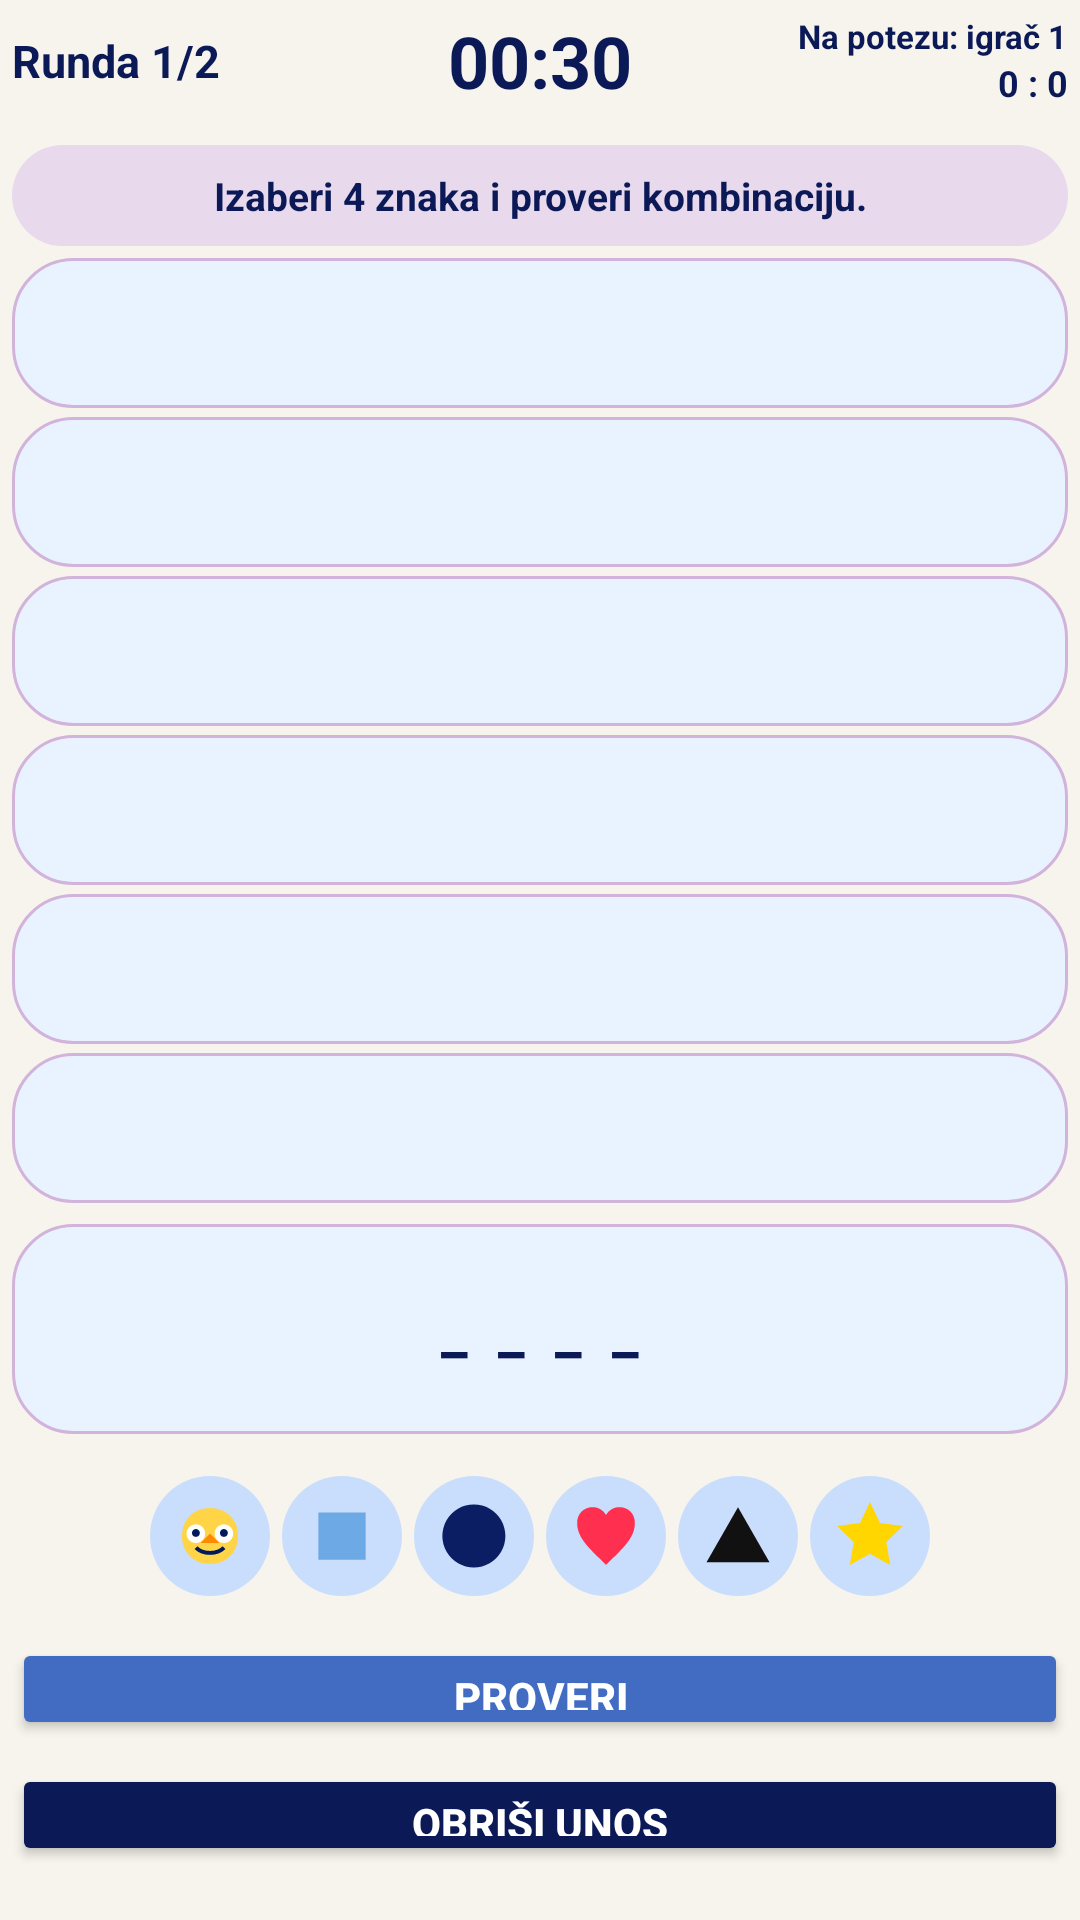

Here is an Android app screen rendered from its layout file. Give the layout XML and the strings, colors and styles it references.
<!-- AndroidManifest.xml: application theme Theme.Sabona -->
<!-- res/layout/fragment_skocko.xml -->
<?xml version="1.0" encoding="utf-8"?>
<androidx.constraintlayout.widget.ConstraintLayout
    xmlns:android="http://schemas.android.com/apk/res/android"
    xmlns:app="http://schemas.android.com/apk/res-auto"
    android:id="@+id/skockoRoot"
    android:layout_width="match_parent"
    android:layout_height="match_parent"
    android:background="@color/lace">


    <ScrollView
        android:layout_width="0dp"
        android:layout_height="0dp"
        app:layout_constraintTop_toTopOf="parent"
        app:layout_constraintBottom_toBottomOf="parent"
        app:layout_constraintStart_toStartOf="parent"
        app:layout_constraintEnd_toEndOf="parent">

        <LinearLayout
            android:layout_width="match_parent"
            android:layout_height="wrap_content"
            android:orientation="vertical"
            android:padding="4dp">

            
            <LinearLayout
                android:layout_width="match_parent"
                android:layout_height="wrap_content"
                android:orientation="horizontal"
                android:gravity="center_vertical"
                android:layout_marginBottom="6dp">

                <TextView
                    android:id="@+id/tvSkockoRound"
                    android:layout_width="0dp"
                    android:layout_height="wrap_content"
                    android:layout_weight="1"
                    android:text="Runda 1/2"
                    android:textColor="@color/dark_blue"
                    android:textSize="15sp"
                    android:textStyle="bold" />

                <TextView
                    android:id="@+id/tvSkockoTimer"
                    android:layout_width="wrap_content"
                    android:layout_height="wrap_content"
                    android:text="00:30"
                    android:textColor="@color/dark_blue"
                    android:textSize="24sp"
                    android:textStyle="bold" />

                <LinearLayout
                    android:layout_width="0dp"
                    android:layout_height="wrap_content"
                    android:layout_weight="1"
                    android:orientation="vertical"
                    android:gravity="end">

                    <TextView
                        android:id="@+id/tvSkockoPlayer"
                        android:layout_width="wrap_content"
                        android:layout_height="wrap_content"
                        android:text="Na potezu: igrač 1"
                        android:textColor="@color/dark_blue"
                        android:textSize="11sp"
                        android:textStyle="bold" />

                    <TextView
                        android:id="@+id/tvSkockoScore"
                        android:layout_width="wrap_content"
                        android:layout_height="wrap_content"
                        android:text="0 : 0"
                        android:textColor="@color/dark_blue"
                        android:textSize="12sp"
                        android:textStyle="bold" />
                </LinearLayout>

            </LinearLayout>

            <TextView
                android:id="@+id/tvSkockoInfo"
                android:layout_width="match_parent"
                android:layout_height="wrap_content"
                android:layout_marginTop="6dp"
                android:background="@drawable/channel_chip_bg"
                android:padding="8dp"
                android:gravity="center"
                android:textSize="13sp"
                android:text="Izaberi 4 znaka i proveri kombinaciju."
                android:textColor="@color/dark_blue"
                android:textStyle="bold" />

            <LinearLayout
                android:id="@+id/attemptsContainer"
                android:layout_width="match_parent"
                android:layout_height="wrap_content"
                android:layout_marginTop="4dp"
                android:orientation="vertical">

                <TextView android:id="@+id/row1" style="@style/SkockoRowText" />
                <TextView android:id="@+id/row2" style="@style/SkockoRowText" />
                <TextView android:id="@+id/row3" style="@style/SkockoRowText" />
                <TextView android:id="@+id/row4" style="@style/SkockoRowText" />
                <TextView android:id="@+id/row5" style="@style/SkockoRowText" />
                <TextView android:id="@+id/row6" style="@style/SkockoRowText" />
            </LinearLayout>

            <TextView
                android:id="@+id/currentGuess"
                android:layout_width="match_parent"
                android:layout_height="70dp"
                android:minHeight="70dp"
                android:maxHeight="70dp"
                android:layout_marginTop="4dp"
                android:gravity="center"
                android:text="_  _  _  _"
                android:textColor="@color/dark_blue"
                android:textSize="20sp"
                android:textStyle="bold"
                android:background="@drawable/filter_unselected_bg" />

            <LinearLayout
                android:layout_width="match_parent"
                android:layout_height="wrap_content"
                android:layout_marginTop="12dp"
                android:gravity="center"
                android:orientation="horizontal">

                <ImageButton
                    android:id="@+id/symbol1"
                    style="@style/SkockoSymbolButton"
                    android:src="@drawable/ic_skocko" />

                <ImageButton
                    android:id="@+id/symbol2"
                    style="@style/SkockoSymbolButton"
                    android:src="@drawable/ic_square" />

                <ImageButton
                    android:id="@+id/symbol3"
                    style="@style/SkockoSymbolButton"
                    android:src="@drawable/ic_circle" />

                <ImageButton
                    android:id="@+id/symbol4"
                    style="@style/SkockoSymbolButton"
                    android:src="@drawable/ic_heart" />

                <ImageButton
                    android:id="@+id/symbol5"
                    style="@style/SkockoSymbolButton"
                    android:src="@drawable/ic_triangle" />

                <ImageButton
                    android:id="@+id/symbol6"
                    style="@style/SkockoSymbolButton"
                    android:src="@drawable/ic_star" />
            </LinearLayout>

            <Button
                android:id="@+id/btnCheck"
                android:layout_width="match_parent"
                android:layout_height="34dp"
                android:layout_marginTop="12dp"
                android:text="Proveri"
                android:textColor="@color/white"
                android:textStyle="bold"
                android:backgroundTint="@color/blue" />

            <Button
                android:id="@+id/btnClear"
                android:layout_width="match_parent"
                android:layout_height="34dp"
                android:layout_marginTop="8dp"
                android:text="Obriši unos"
                android:textColor="@color/white"
                android:textStyle="bold"
                android:backgroundTint="@color/dark_blue" />

            <Button
                android:id="@+id/btnNextSkocko"
                android:layout_width="match_parent"
                android:layout_height="34dp"
                android:layout_marginTop="8dp"
                android:text="Sledeća runda"
                android:textColor="@color/white"
                android:textStyle="bold"
                android:backgroundTint="@color/dark_blue"
                android:visibility="gone" />

        </LinearLayout>
    </ScrollView>



</androidx.constraintlayout.widget.ConstraintLayout>
<!-- resources referenced by this layout -->
<resources>
  <color name="blue">#426BC2</color>  //dugmad, aktivni elementi
  <color name="dark_blue">#0B1957</color> //toolbar, header
  <color name="lace">#F7F4ED</color>  //glavna pozadina
  <color name="white">#FFFFFFFF</color>
  <!-- drawable channel_chip_bg (drawable) -->
  <shape xmlns:android="http://schemas.android.com/apk/res/android">
      <solid android:color="@color/petal" />
      <corners android:radius="18dp" />
  </shape>
  <!-- drawable filter_unselected_bg (drawable) -->
  <shape xmlns:android="http://schemas.android.com/apk/res/android">
      <solid android:color="@color/bridal_blue" />
      <corners android:radius="20dp" />
      <stroke android:width="1dp" android:color="@color/lavender" />
  </shape>
  <!-- drawable ic_circle (drawable) -->
  <vector xmlns:android="http://schemas.android.com/apk/res/android"
      android:width="32dp"
      android:height="32dp"
      android:viewportWidth="32"
      android:viewportHeight="32">
      <path
          android:fillColor="#0B1D63"
          android:pathData="M16,4 A12,12 0,1 1,15.9,4 Z" />
  </vector>
  <!-- drawable ic_heart (drawable) -->
  <vector xmlns:android="http://schemas.android.com/apk/res/android"
      android:width="32dp"
      android:height="32dp"
      android:viewportWidth="32"
      android:viewportHeight="32">
      <path
          android:fillColor="#FF2F4F"
          android:pathData="M16,27 C10,21 5,17 5,11 C5,7.5 7.5,5 11,5 C13,5 15,6.2 16,8 C17,6.2 19,5 21,5 C24.5,5 27,7.5 27,11 C27,17 22,21 16,27 Z" />
  </vector>
  <!-- drawable ic_square (drawable) -->
  <vector xmlns:android="http://schemas.android.com/apk/res/android"
      android:width="32dp"
      android:height="32dp"
      android:viewportWidth="32"
      android:viewportHeight="32">
      <path
          android:fillColor="#6DA9E4"
          android:pathData="M7,7 L25,7 L25,25 L7,25 Z" />
  </vector>
  <!-- drawable ic_star (drawable) -->
  <vector xmlns:android="http://schemas.android.com/apk/res/android"
      android:width="32dp"
      android:height="32dp"
      android:viewportWidth="32"
      android:viewportHeight="32">
      <path
          android:fillColor="#FFD600"
          android:pathData="M16,3 L19.8,11 L28.5,12.2 L22.2,18.3 L23.7,27 L16,22.8 L8.3,27 L9.8,18.3 L3.5,12.2 L12.2,11 Z" />
  </vector>
  <!-- drawable ic_triangle (drawable) -->
  <vector xmlns:android="http://schemas.android.com/apk/res/android"
      android:width="32dp"
      android:height="32dp"
      android:viewportWidth="32"
      android:viewportHeight="32">
      <path
          android:fillColor="#111111"
          android:pathData="M16,5 L28,26 L4,26 Z" />
  </vector>
  <style name="SkockoSymbolButton">
          <item name="android:layout_width">40dp</item>
          <item name="android:layout_height">40dp</item>
          <item name="android:layout_margin">2dp</item>
          <item name="android:background">@drawable/skocko_symbol_bg</item>
          <item name="android:scaleType">centerInside</item>
          <item name="android:padding">6dp</item>
      </style>
  <style name="Theme.Sabona" parent="Base.Theme.Sabona" />
  <color name="petal">#E8D9ED</color>  // kartice, sekcije
  <color name="bridal_blue">#E9F3FF</color>  //selekcija
  <color name="lavender">#D2B3DB</color>  //kartice, sekcije
  <!-- drawable skocko_symbol_bg (drawable) -->
  <shape xmlns:android="http://schemas.android.com/apk/res/android"
      android:shape="oval">
      <solid android:color="#C9DDFC" />
  </shape>
  <style name="Base.Theme.Sabona" parent="Theme.Material3.DayNight.NoActionBar">
          
          
      </style>
</resources>
